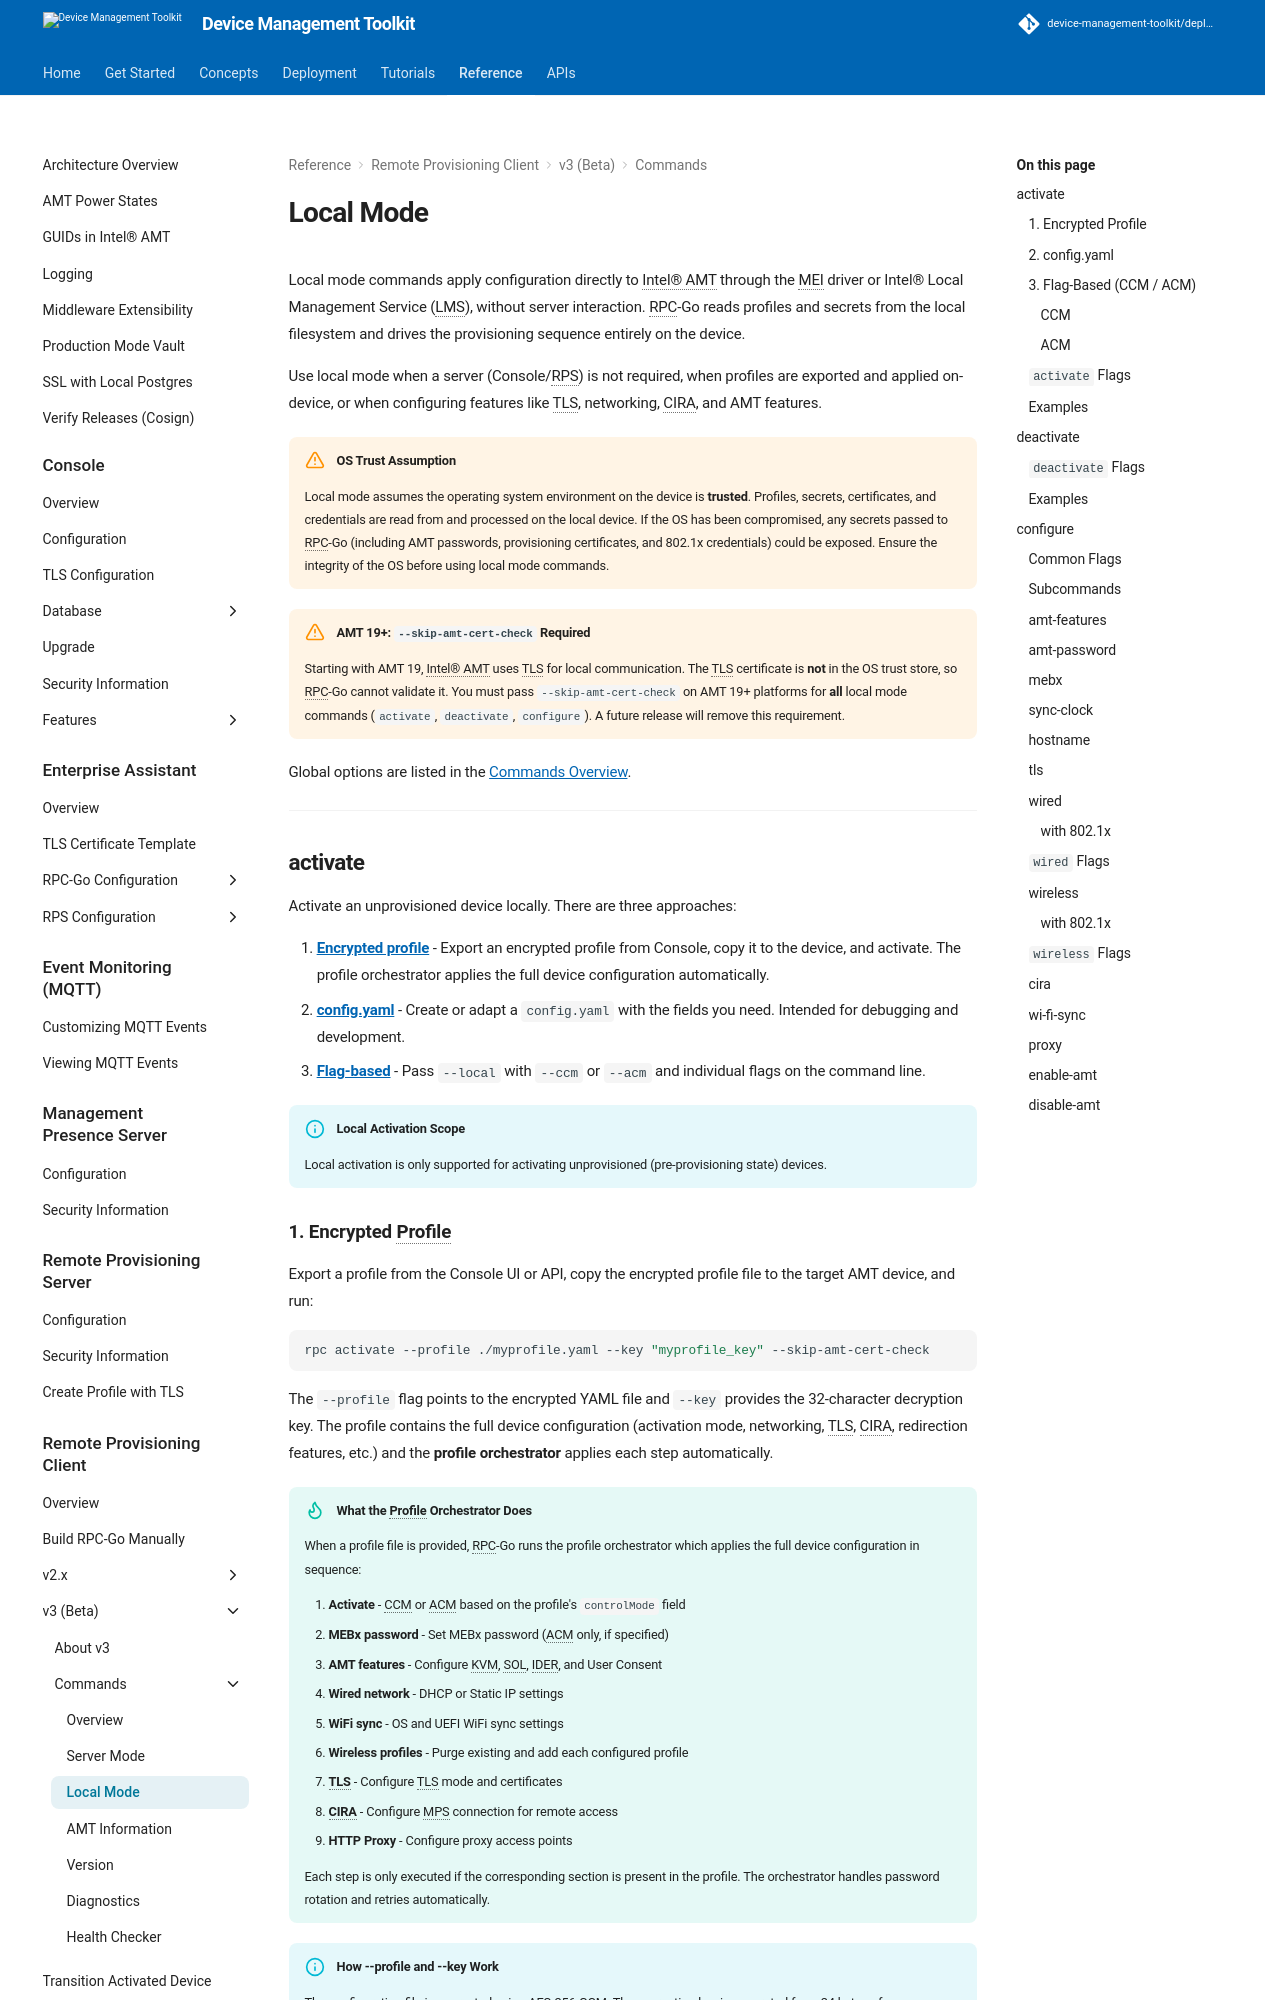

repository: device-management-toolkit/docs · page: 2.40/Reference/RPC/v3/commandsLocal/index.html · generator: mkdocs


Local mode commands apply configuration directly to Intel® AMT through the MEI driver or Intel® Local Management Service (LMS), without server interaction. RPC-Go reads profiles and secrets from the local filesystem and drives the provisioning sequence entirely on the device.

Use local mode when a server (Console/RPS) is not required, when profiles are exported and applied on-device, or when configuring features like TLS, networking, CIRA, and AMT features.

!!! warning "OS Trust Assumption"
    Local mode assumes the operating system environment on the device is **trusted**. Profiles, secrets, certificates, and credentials are read from and processed on the local device. If the OS has been compromised, any secrets passed to RPC-Go (including AMT passwords, provisioning certificates, and 802.1x credentials) could be exposed. Ensure the integrity of the OS before using local mode commands.

!!! warning "AMT 19+: `--skip-amt-cert-check` Required"
    Starting with AMT 19, Intel® AMT uses TLS for local communication. The TLS certificate is **not** in the OS trust store, so RPC-Go cannot validate it. You must pass `--skip-amt-cert-check` on AMT 19+ platforms for **all** local mode commands (`activate`, `deactivate`, `configure`). A future release will remove this requirement.

Global options are listed in the [Commands Overview](commands.md#global-flags).

---

## activate

Activate an unprovisioned device locally. There are three approaches:

1. **[Encrypted profile](#1-encrypted-profile)** - Export an encrypted profile from Console, copy it to the device, and activate. The profile orchestrator applies the full device configuration automatically.
2. **[config.yaml](#2-configyaml)** - Create or adapt a `config.yaml` with the fields you need. Intended for debugging and development.
3. **[Flag-based](#3-flag-based-ccm-acm)** - Pass `--local` with `--ccm` or `--acm` and individual flags on the command line.

!!! info "Local Activation Scope"
    Local activation is only supported for activating unprovisioned (pre-provisioning state) devices.
